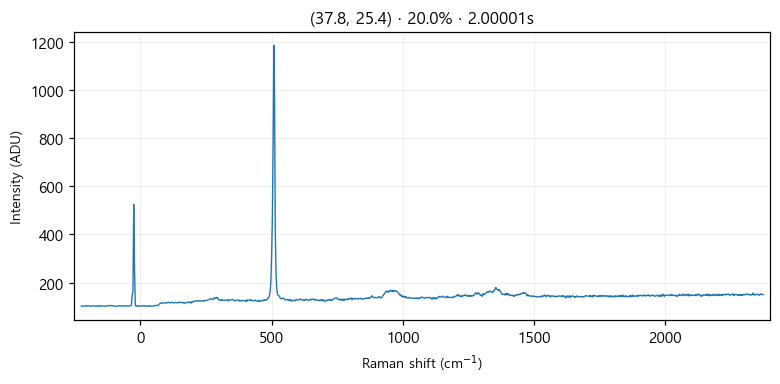

The table this chart was drawn from, first rows:
# laser_power_pct, 20.0
# exposure_time, 2
# laser_nm, 532
# mode, single
pixel_index, raman_shift_cm-1, wavelength_nm, intensity
0, -224.8, 525.7, 103.0
1, -221.8, 525.8, 103.0
2, -218.7, 525.9, 102.0
3, -215.6, 526, 103.0
4, -212.6, 526.1, 103.0
5, -209.5, 526.2, 103.0
6, -206.5, 526.2, 105.0
7, -203.4, 526.3, 103.0
8, -200.3, 526.4, 103.0
9, -197.3, 526.5, 104.0
10, -194.2, 526.6, 104.0
11, -191.2, 526.7, 102.0
12, -188.1, 526.7, 103.0
13, -185.1, 526.8, 103.0
14, -182, 526.9, 104.0
15, -179, 527, 103.0
16, -175.9, 527.1, 103.0
17, -172.9, 527.2, 103.0
18, -169.8, 527.3, 102.0
19, -166.8, 527.3, 104.0
20, -163.7, 527.4, 103.0
21, -160.7, 527.5, 101.0
22, -157.6, 527.6, 104.0
23, -154.6, 527.7, 105.0
24, -151.6, 527.8, 103.0
25, -148.5, 527.9, 104.0
26, -145.5, 527.9, 104.0
27, -142.4, 528, 103.0
28, -139.4, 528.1, 103.0
29, -136.4, 528.2, 102.0
30, -133.3, 528.3, 103.0
31, -130.3, 528.4, 103.0
32, -127.3, 528.4, 103.0
33, -124.3, 528.5, 105.0
34, -121.2, 528.6, 104.0
35, -118.2, 528.7, 105.0
36, -115.2, 528.8, 105.0
37, -112.2, 528.9, 105.0
38, -109.1, 529, 104.0
39, -106.1, 529, 103.0
40, -103.1, 529.1, 105.0
41, -100.1, 529.2, 103.0
42, -97.05, 529.3, 103.0
43, -94.03, 529.4, 102.0
44, -91.01, 529.5, 102.0
45, -88, 529.5, 103.0
46, -84.98, 529.6, 103.0
47, -81.97, 529.7, 103.0
48, -78.96, 529.8, 105.0
49, -75.95, 529.9, 104.0
50, -72.94, 530, 103.0
51, -69.93, 530, 104.0
52, -66.93, 530.1, 102.0
53, -63.92, 530.2, 104.0
54, -60.92, 530.3, 105.0
55, -57.91, 530.4, 103.0
... 968 more rows
